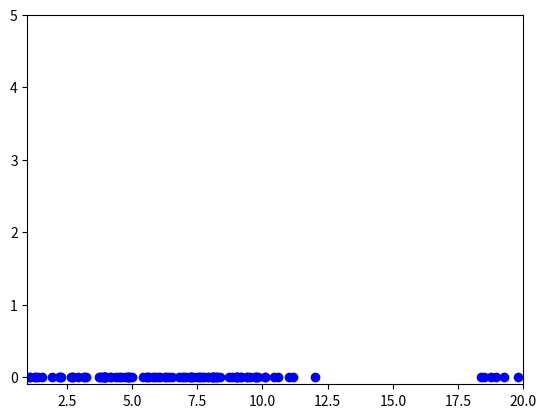

The script that saved this image:
import matplotlib.pyplot as plt
import numpy as np

# Number of samples
NUM_SAMPLES = 100

# Bin size of the Histogram
BIN_SIZE = 2

# Known density parameters
MEAN = 5
STANDARD_DEVIATION = 3
RANGE_MIN = 1
RANGE_MAX = 20

# Generates random normal numbers in a range
def truncated_normal(mean, std, num_samples, min, max):
    """
        Return samples with normal distribution inside the given region
    """
    return  (np.random.normal(loc=mean, scale=std, size=num_samples) % (max - min) + min)

# Implements saomple counting strategy
def sample_count_in_bins(samples, bin_size):
    """
        Find the number of existing samples in each bin of the Histogram and return k * n / v as the density of that bin.
        Return a dictionary containing the bin steps and the density inside them.
    """

    # Estimation dictionary
    sample_counts = {
            'bin_1': 0,
            'bin_2': 0
    }

    for sample in samples:
        # Find the location of sample in Histogram
        bin_index = int(sample / bin_size) + 1
        bin_number_str = 'bin_' + str(bin_index)

        if bin_number_str in sample_counts:
            # Update the value of that key
            sample_counts[bin_number_str] += 1
        else:
            # Simply create that key inside dictionary and assign it as 1
            sample_counts[bin_number_str] = 1

    
    # Return the results dictionary
    return sample_counts


# Draws the density in matplotlib
def draw_density(range_min, range_max, which_bin, bin_size, num_samples_in_bin, hist_height_of_each_sample):

    interval_low = range_min + which_bin * bin_size
    interval_high = interval_low + bin_size

    # GENERATE MANY POINTS!!!!
    x = np.linspace(1, 21, 1000)
    plt.plot(x, list(map(lambda x: num_samples_in_bin*hist_height_of_each_sample if interval_low <= x <= interval_high else 0, x)), color='darkblue')


# Implemenets the density estimation method
def find_density(sample_count_dict, num_samples, bin_size):

    # This is the height of density for each sample that can be calculated as heigh = 1 / (n * v)
    # v is bin size in this case
    # n is the number of all samples

    height_of_density_for_each_sample = 1 / (num_samples * bin_size)

    # Iterate the sample_count_dict
    for bin_number, sample_count in sample_count_dict.iteritems():
        draw_density(RANGE_MIN, RANGE_MAX, bin_number, BIN_SIZE, sample_count, height_of_density_for_each_sample)


# One dimensional array of data
samples_1d = truncated_normal(MEAN, STANDARD_DEVIATION, NUM_SAMPLES, RANGE_MIN, RANGE_MAX)

# Estimate the density of the samples
sample_counts_dict = sample_count_in_bins(samples_1d, BIN_SIZE)

# plot the generated samples
plt.scatter(samples_1d, np.zeros_like(samples_1d), color='b')
plt.ylim(-0.1, 5)
plt.xlim(1, 20)
plt.show()
